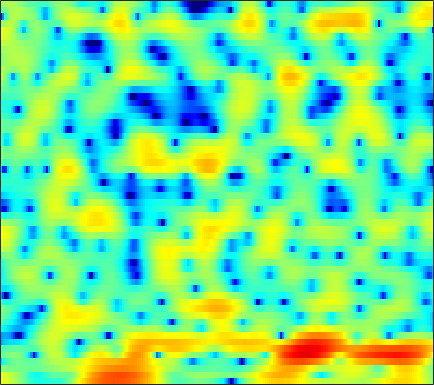

The data file committed next to this chart (first rows):
5.2182, 4.9291, 4.4959, 4.0006, 3.5931, 3.0053, 2.36, 1.8228, 1.0693, 0.26951, -0.57252, -1.2367, -2.1283, -2.9587, -3.5575, -4.2597, -4.7612, -4.9985, -5.1392, -5.0654, -4.8411, -4.644, -4.3947, -4.1879
4.748, 4.479, 4.078, 3.624, 3.25, 2.701, 2.09, 1.587, 0.8469, 0.02695, -0.8801, -1.613, -2.644, -3.712, -4.479, -5.338, -5.848, -5.918, -5.585, -4.917, -4.108, -3.511, -2.801, -2.226
-0.06431, -0.133, -0.182, -0.2019, -0.2078, -0.229, -0.2798, -0.3393, -0.4501, -0.5839, -0.7321, -0.8432, -0.9867, -1.101, -1.161, -1.19, -1.149, -1.072, -0.9151, -0.7007, -0.4436, -0.2343, 0.05324, 0.3487
-7.86, -5.918, -4.009, -2.687, -1.966, -1.294, -0.8792, -0.7155, -0.6688, -0.7652, -0.9653, -1.157, -1.411, -1.629, -1.716, -1.695, -1.479, -1.193, -0.699, -0.1425, 0.4319, 0.8337, 1.315, 1.731
-1.681, -1.233, -0.6142, -0.08645, 0.2189, 0.4695, 0.5392, 0.443, 0.1027, -0.5104, -1.507, -2.563, -4.553, -7.657, -11.39, -19.86, -13.36, -8.411, -4.35, -1.691, 0.171, 1.214, 2.243, 2.921
-2.344, -2.325, -2.209, -2.031, -1.904, -1.762, -1.672, -1.65, -1.677, -1.769, -1.952, -2.126, -2.389, -2.638, -2.734, -2.601, -2.059, -1.413, -0.3871, 0.6663, 1.595, 2.184, 2.795, 3.15
-10.64, -9.624, -8.6, -7.995, -7.781, -7.687, -7.692, -7.637, -7.341, -6.723, -5.83, -5.045, -3.928, -2.821, -2.013, -1.006, -0.06421, 0.6126, 1.447, 2.196, 2.844, 3.242, 3.644, 3.857
-11.13, -10.62, -10.38, -10.72, -11.35, -12.96, -15.89, -19.76, -33.98, -20.95, -14.18, -11.09, -8.108, -5.837, -4.412, -2.768, -1.369, -0.4442, 0.6542, 1.601, 2.413, 2.929, 3.478, 3.865
-5.873, -6.29, -6.895, -7.597, -8.184, -9.055, -9.871, -10.39, -10.77, -10.66, -10.1, -9.413, -8.281, -7.025, -6.063, -4.753, -3.454, -2.506, -1.299, -0.175, 0.8478, 1.54, 2.358, 3.06
-2.538, -3.023, -3.727, -4.53, -5.199, -6.175, -7.218, -8.064, -9.193, -10.34, -11.36, -11.86, -11.91, -11.09, -10.05, -8.391, -6.695, -5.449, -3.891, -2.433, -1.079, -0.1256, 1.05, 2.128
-0.3404, -0.8129, -1.513, -2.33, -3.036, -4.111, -5.405, -6.572, -8.512, -11.1, -14.88, -19.21, -24.6, -18.58, -15, -11.86, -9.75, -8.499, -7.02, -5.517, -3.891, -2.596, -0.8601, 0.7995
0.04541, -0.3699, -0.9257, -1.476, -1.878, -2.438, -3.081, -3.618, -4.435, -5.293, -6.191, -6.808, -7.436, -7.842, -8.093, -8.644, -9.786, -11.34, -15.12, -18.68, -12.12, -7.79, -3.661, -0.6702
-3.692, -4.477, -5.144, -5.179, -4.865, -4.225, -3.551, -3.114, -2.695, -2.433, -2.314, -2.308, -2.439, -2.669, -2.926, -3.409, -4.035, -4.545, -5.033, -4.896, -3.845, -2.619, -0.8086, 0.8909
-10.8, -14.94, -30.17, -17.89, -12.38, -8.332, -5.741, -4.34, -2.945, -1.959, -1.254, -0.8667, -0.5174, -0.3207, -0.2432, -0.198, -0.1828, -0.1635, -0.06467, 0.1368, 0.4814, 0.8258, 1.364, 1.927
-7.337, -7.712, -7.777, -7.179, -6.375, -5.067, -3.712, -2.782, -1.692, -0.8029, -0.1143, 0.2776, 0.6725, 0.9207, 1.018, 1.058, 1.024, 0.965, 0.8659, 0.7759, 0.7285, 0.7415, 0.8384, 1.03
-6.035, -5.364, -4.434, -3.478, -2.755, -1.786, -0.8675, -0.235, 0.5111, 1.137, 1.626, 1.889, 2.101, 2.157, 2.094, 1.867, 1.47, 1.067, 0.3872, -0.4058, -1.239, -1.797, -2.252, -2.199
-6.976, -5.353, -3.575, -2.118, -1.183, -0.1103, 0.7768, 1.343, 1.97, 2.445, 2.779, 2.943, 3.021, 2.93, 2.748, 2.318, 1.629, 0.9044, -0.4238, -2.337, -5.174, -8.392, -16.05, -15.71
-6.567, -5.094, -3.391, -1.997, -1.119, -0.1795, 0.535, 0.9575, 1.392, 1.706, 1.902, 2.01, 2.076, 2.058, 1.965, 1.722, 1.307, 0.8619, 0.05908, -0.9907, -2.223, -3.15, -4.021, -3.992
-5.174, -3.885, -2.527, -1.524, -0.9929, -0.5388, -0.329, -0.3126, -0.4204, -0.5755, -0.6754, -0.6826, -0.5311, -0.2469, 0.00843, 0.3413, 0.6037, 0.7243, 0.7857, 0.7488, 0.6499, 0.5732, 0.5188, 0.5479
-1.284, -0.5935, 0.04123, 0.336, 0.3196, -0.01952, -0.7353, -1.556, -3.054, -4.949, -6.758, -7.402, -6.567, -4.7, -3.279, -1.675, -0.4302, 0.2975, 1.044, 1.577, 1.925, 2.096, 2.224, 2.237
2.847, 2.907, 2.815, 2.476, 2.036, 1.153, -0.1631, -1.469, -3.788, -7.003, -11.09, -13.23, -10.8, -7.265, -5.221, -3.137, -1.578, -0.6408, 0.3412, 1.08, 1.603, 1.853, 1.999, 1.948
4.946, 4.74, 4.34, 3.769, 3.22, 2.304, 1.179, 0.2261, -1.174, -2.626, -3.895, -4.625, -5.191, -5.252, -5.005, -4.4, -3.521, -2.773, -1.771, -0.9015, -0.2378, 0.07562, 0.2239, 0.06608
5.913, 5.636, 5.17, 4.587, 4.06, 3.232, 2.27, 1.427, 0.1878, -1.23, -2.849, -4.197, -6.282, -8.654, -10.31, -10.85, -8.813, -6.824, -4.51, -2.778, -1.625, -1.1, -0.8409, -1.111
5.355, 5.078, 4.658, 4.169, 3.745, 3.101, 2.317, 1.637, 0.5803, -0.6679, -2.213, -3.598, -5.872, -8.757, -11.04, -12.04, -9.264, -6.824, -4.191, -2.295, -1.01, -0.397, -0.01654, -0.1359
1.922, 1.675, 1.393, 1.144, 0.9551, 0.6603, 0.2878, -0.04999, -0.6567, -1.354, -2.177, -2.823, -3.574, -4.128, -4.293, -4.088, -3.398, -2.656, -1.534, -0.4349, 0.4903, 1.04, 1.528, 1.742
-4.752, -5.032, -5.019, -4.622, -4.202, -3.694, -3.369, -3.3, -3.477, -3.935, -4.537, -5.04, -5.603, -5.747, -5.481, -4.59, -3.332, -2.306, -0.9552, 0.2875, 1.362, 2.026, 2.721, 3.188
-16.05, -19.62, -18.62, -13.24, -10.44, -7.99, -6.579, -6.081, -5.943, -6.545, -7.911, -9.604, -13.28, -17.69, -15.47, -9.867, -5.9, -3.667, -1.342, 0.4479, 1.85, 2.678, 3.537, 4.141
-14.02, -14.23, -13.39, -11.41, -9.839, -8.061, -6.847, -6.277, -6.001, -6.208, -6.961, -7.8, -8.998, -9.497, -8.805, -6.667, -4.24, -2.58, -0.6627, 0.9181, 2.178, 2.949, 3.745, 4.303
-8.743, -8.385, -7.842, -7.2, -6.687, -6.026, -5.494, -5.137, -4.866, -4.693, -4.637, -4.573, -4.415, -4.055, -3.618, -2.803, -1.811, -1.004, 0.07012, 1.077, 1.97, 2.558, 3.194, 3.659
-5.479, -5.405, -5.257, -5.045, -4.864, -4.629, -4.405, -4.273, -4.117, -3.998, -3.833, -3.683, -3.432, -3.073, -2.7, -2.132, -1.47, -0.9305, -0.1979, 0.534, 1.236, 1.728, 2.329, 2.837
-3.661, -3.878, -4.027, -4.05, -4.011, -3.937, -3.877, -3.922, -4.009, -4.188, -4.353, -4.439, -4.365, -4.06, -3.699, -3.088, -2.411, -1.92, -1.278, -0.6513, -0.003265, 0.5052, 1.23, 1.981
-4.002, -4.792, -5.166, -4.824, -4.358, -3.793, -3.56, -3.609, -4.138, -5.117, -6.585, -7.74, -8.596, -7.909, -6.789, -5.204, -4.027, -3.446, -3.04, -2.905, -2.722, -2.305, -1.226, 0.3011
-8.618, -16.84, -16.75, -8.278, -5.441, -3.362, -2.486, -2.331, -2.966, -4.439, -7.255, -10.64, -16.41, -12.18, -8.473, -5.551, -4.178, -3.891, -4.558, -6.716, -11.87, -19.03, -9.7, -3.276
-2.085, -3.091, -3.541, -3.068, -2.46, -1.695, -1.205, -1.086, -1.231, -1.693, -2.371, -2.862, -3.262, -3.244, -3.044, -2.661, -2.493, -2.61, -3.097, -3.862, -4.541, -4.533, -3.441, -1.519
0.2656, -0.2551, -0.7137, -0.868, -0.8298, -0.66, -0.4249, -0.3022, -0.1506, -0.1516, -0.1909, -0.2647, -0.3987, -0.5632, -0.6881, -0.9064, -1.159, -1.382, -1.67, -1.895, -1.947, -1.818, -1.357, -0.6565
0.08306, -0.6332, -1.294, -1.468, -1.283, -0.7579, -0.1008, 0.4036, 0.9602, 1.384, 1.627, 1.688, 1.62, 1.389, 1.111, 0.5687, -0.1251, -0.706, -1.513, -2.229, -2.635, -2.648, -2.28, -1.614
-2.113, -4.523, -7.736, -7.688, -5.454, -2.486, -0.2455, 1.038, 2.281, 3.153, 3.665, 3.852, 3.847, 3.545, 3.1, 2.212, 0.8895, -0.4361, -2.782, -5.839, -8.853, -9.078, -6.623, -4.031
-2.161, -4.279, -6.9, -6.836, -4.947, -2.241, -0.09218, 1.168, 2.455, 3.36, 3.966, 4.227, 4.318, 4.095, 3.709, 2.874, 1.608, 0.2967, -2.029, -5.046, -8.002, -8.35, -6.314, -4.191
-0.7578, -1.245, -1.659, -1.699, -1.462, -0.8842, -0.1566, 0.4078, 1.155, 1.822, 2.374, 2.697, 2.974, 3.054, 2.972, 2.646, 2.094, 1.54, 0.6807, -0.2079, -0.9538, -1.348, -1.682, -1.937
-1.395, -1.515, -1.67, -1.784, -1.849, -1.867, -1.752, -1.558, -1.109, -0.4593, 0.2908, 0.8678, 1.562, 2.132, 2.441, 2.673, 2.712, 2.636, 2.403, 2.049, 1.607, 1.222, 0.6384, -0.05558
-3.195, -3.066, -3.147, -3.532, -4.042, -4.995, -6.063, -6.646, -6.5, -5.088, -3.108, -1.684, -0.05078, 1.251, 2.003, 2.769, 3.256, 3.47, 3.566, 3.478, 3.206, 2.892, 2.33, 1.589
-5.149, -4.615, -4.441, -4.917, -5.726, -7.652, -11.22, -16.43, -21.66, -11.13, -6.093, -3.587, -1.139, 0.6173, 1.626, 2.639, 3.353, 3.707, 3.981, 4.045, 3.911, 3.68, 3.194, 2.492
-5.298, -4.665, -4.257, -4.277, -4.532, -5.106, -5.737, -6.019, -5.78, -4.761, -3.285, -2.118, -0.6872, 0.5177, 1.281, 2.088, 2.706, 3.051, 3.365, 3.509, 3.494, 3.368, 3.037, 2.507
-3.466, -3.186, -2.985, -2.923, -2.954, -3.001, -2.986, -2.86, -2.568, -2.1, -1.5, -1.017, -0.3837, 0.2009, 0.5765, 1.025, 1.398, 1.653, 1.947, 2.189, 2.35, 2.407, 2.371, 2.185
-1.133, -1.305, -1.637, -2.039, -2.309, -2.536, -2.53, -2.368, -1.98, -1.504, -1.077, -0.8329, -0.6438, -0.6032, -0.6566, -0.7444, -0.7519, -0.6375, -0.2872, 0.2418, 0.8166, 1.22, 1.665, 1.966
1.207, 0.5013, -0.7536, -2.405, -3.794, -5.345, -5.443, -4.547, -2.896, -1.55, -0.7088, -0.4484, -0.6107, -1.388, -2.352, -4.145, -5.884, -6.278, -4.981, -2.968, -1.194, -0.1385, 0.9386, 1.75
2.907, 2.096, 0.4901, -2.044, -4.977, -11.22, -11.54, -6.646, -2.598, -0.3478, 0.7767, 1.051, 0.7178, -0.4645, -2.016, -5.319, -10.41, -12.56, -8.302, -4.721, -2.624, -1.679, -0.821, -0.1034
2.033, 2.012, 1.686, 1.095, 0.5951, 0.1163, 0.1421, 0.5098, 1.208, 1.864, 2.22, 2.252, 1.947, 1.268, 0.5302, -0.5968, -1.683, -2.313, -2.864, -3.337, -4.134, -5.162, -7.167, -9.165
-0.1946, 0.6403, 1.345, 1.749, 1.933, 2.107, 2.252, 2.37, 2.502, 2.583, 2.558, 2.438, 2.132, 1.666, 1.222, 0.5276, -0.2772, -0.9407, -1.941, -3.176, -4.799, -6.391, -9.171, -11.99
-0.368, 0.422, 1.207, 1.748, 2.028, 2.273, 2.409, 2.455, 2.458, 2.378, 2.232, 2.063, 1.769, 1.382, 1.032, 0.4879, -0.1554, -0.6956, -1.502, -2.408, -3.356, -4.075, -4.909, -5.424
1.174, 1.509, 1.868, 2.113, 2.22, 2.273, 2.244, 2.168, 2.025, 1.841, 1.619, 1.443, 1.181, 0.884, 0.6269, 0.2318, -0.2221, -0.6141, -1.196, -1.824, -2.482, -2.961, -3.549, -4.022
2.908, 2.933, 2.905, 2.797, 2.66, 2.403, 2.068, 1.783, 1.379, 1.009, 0.7, 0.528, 0.3606, 0.2409, 0.152, -0.01132, -0.2512, -0.5011, -0.9336, -1.476, -2.138, -2.682, -3.465, -4.245
4.489, 4.311, 4.023, 3.648, 3.286, 2.665, 1.86, 1.154, 0.1338, -0.8111, -1.399, -1.514, -1.256, -0.7794, -0.4232, -0.07878, 0.03752, -0.02267, -0.311, -0.8488, -1.618, -2.385, -3.655, -5.281
5.014, 4.749, 4.46, 4.134, 3.774, 3.013, 1.782, 0.4262, -2.161, -6.096, -10.4, -9.274, -5.093, -2.236, -0.8683, 0.2399, 0.7489, 0.8272, 0.6136, 0.1028, -0.6516, -1.404, -2.712, -4.602
0.9409, 0.8879, 1.572, 2.389, 2.776, 2.815, 2.249, 1.388, -0.3936, -2.723, -4.447, -4.261, -2.523, -0.8116, 0.07602, 0.6893, 0.7561, 0.4875, -0.1706, -0.9641, -1.695, -2.034, -2.311, -2.433
-21.09, -11.87, -3.942, -0.4605, 1.033, 2.138, 2.539, 2.512, 2.185, 1.733, 1.332, 1.157, 1.039, 0.9406, 0.7591, 0.251, -0.735, -1.871, -4.095, -7.315, -10.57, -10.21, -6.9, -4.027
-1.543, -1.31, -0.4091, 0.6592, 1.349, 1.978, 2.265, 2.285, 2.134, 1.842, 1.465, 1.174, 0.7581, 0.2882, -0.1424, -0.8888, -1.964, -3.06, -5.034, -7.609, -9.822, -9.399, -6.752, -4.06
1.46, 1.673, 1.915, 2.102, 2.159, 2.091, 1.838, 1.525, 0.9631, 0.281, -0.4168, -0.911, -1.426, -1.777, -1.953, -2.149, -2.362, -2.578, -2.898, -3.152, -3.164, -2.958, -2.373, -1.584
